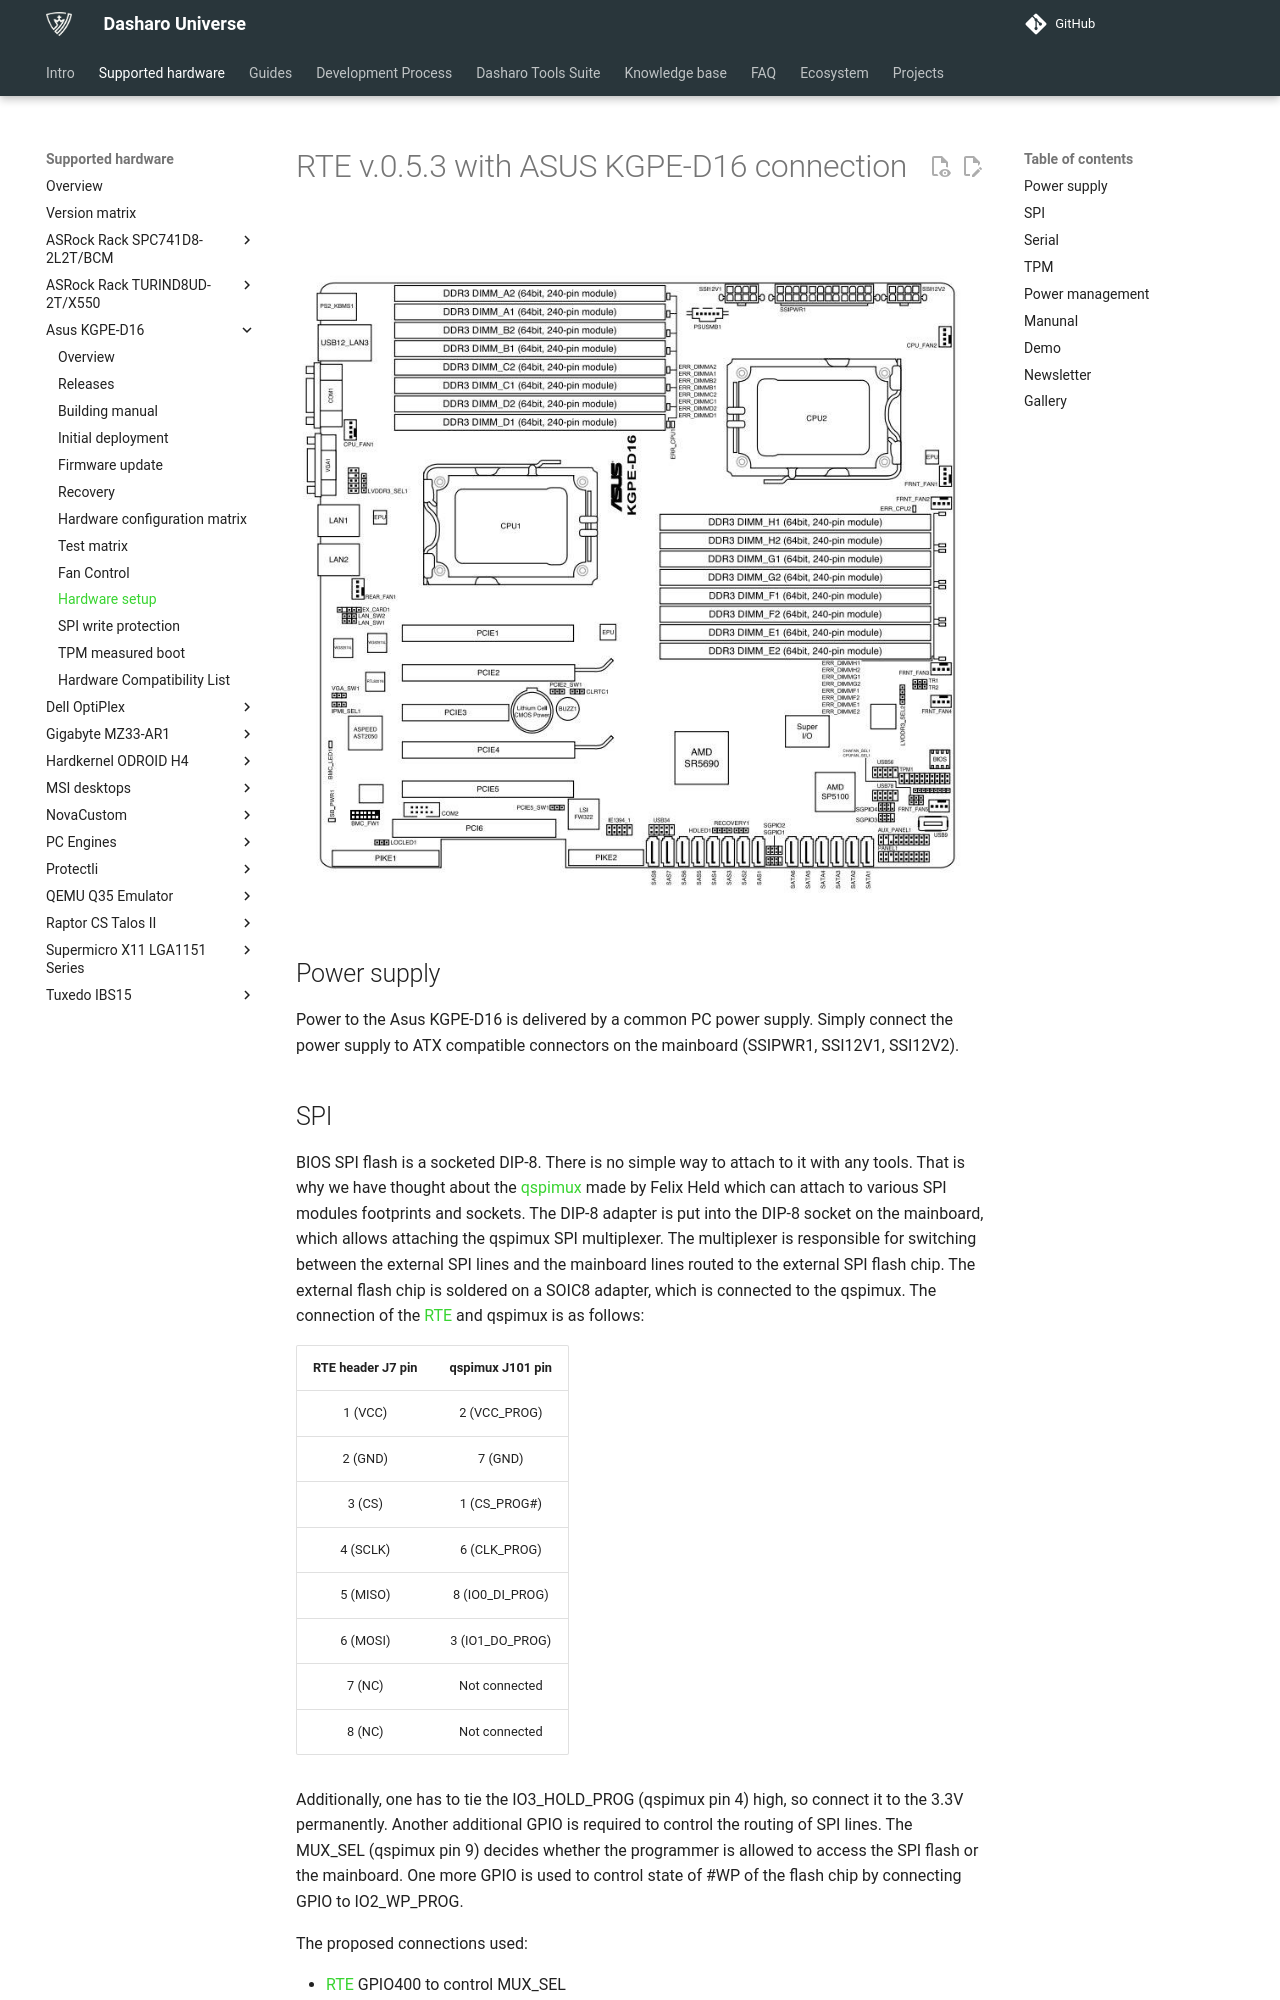

repository: Dasharo/docs · page: variants/asus_kgpe_d16/setup/index.html · generator: mkdocs

# RTE v.0.5.3 with ASUS KGPE-D16 connection

![](../../images/kgpe_overview.jpg)

## Power supply

Power to the Asus KGPE-D16 is delivered by a common PC power supply. Simply
connect the power supply to ATX compatible connectors on the mainboard
(SSIPWR1, SSI12V1, SSI12V2).
